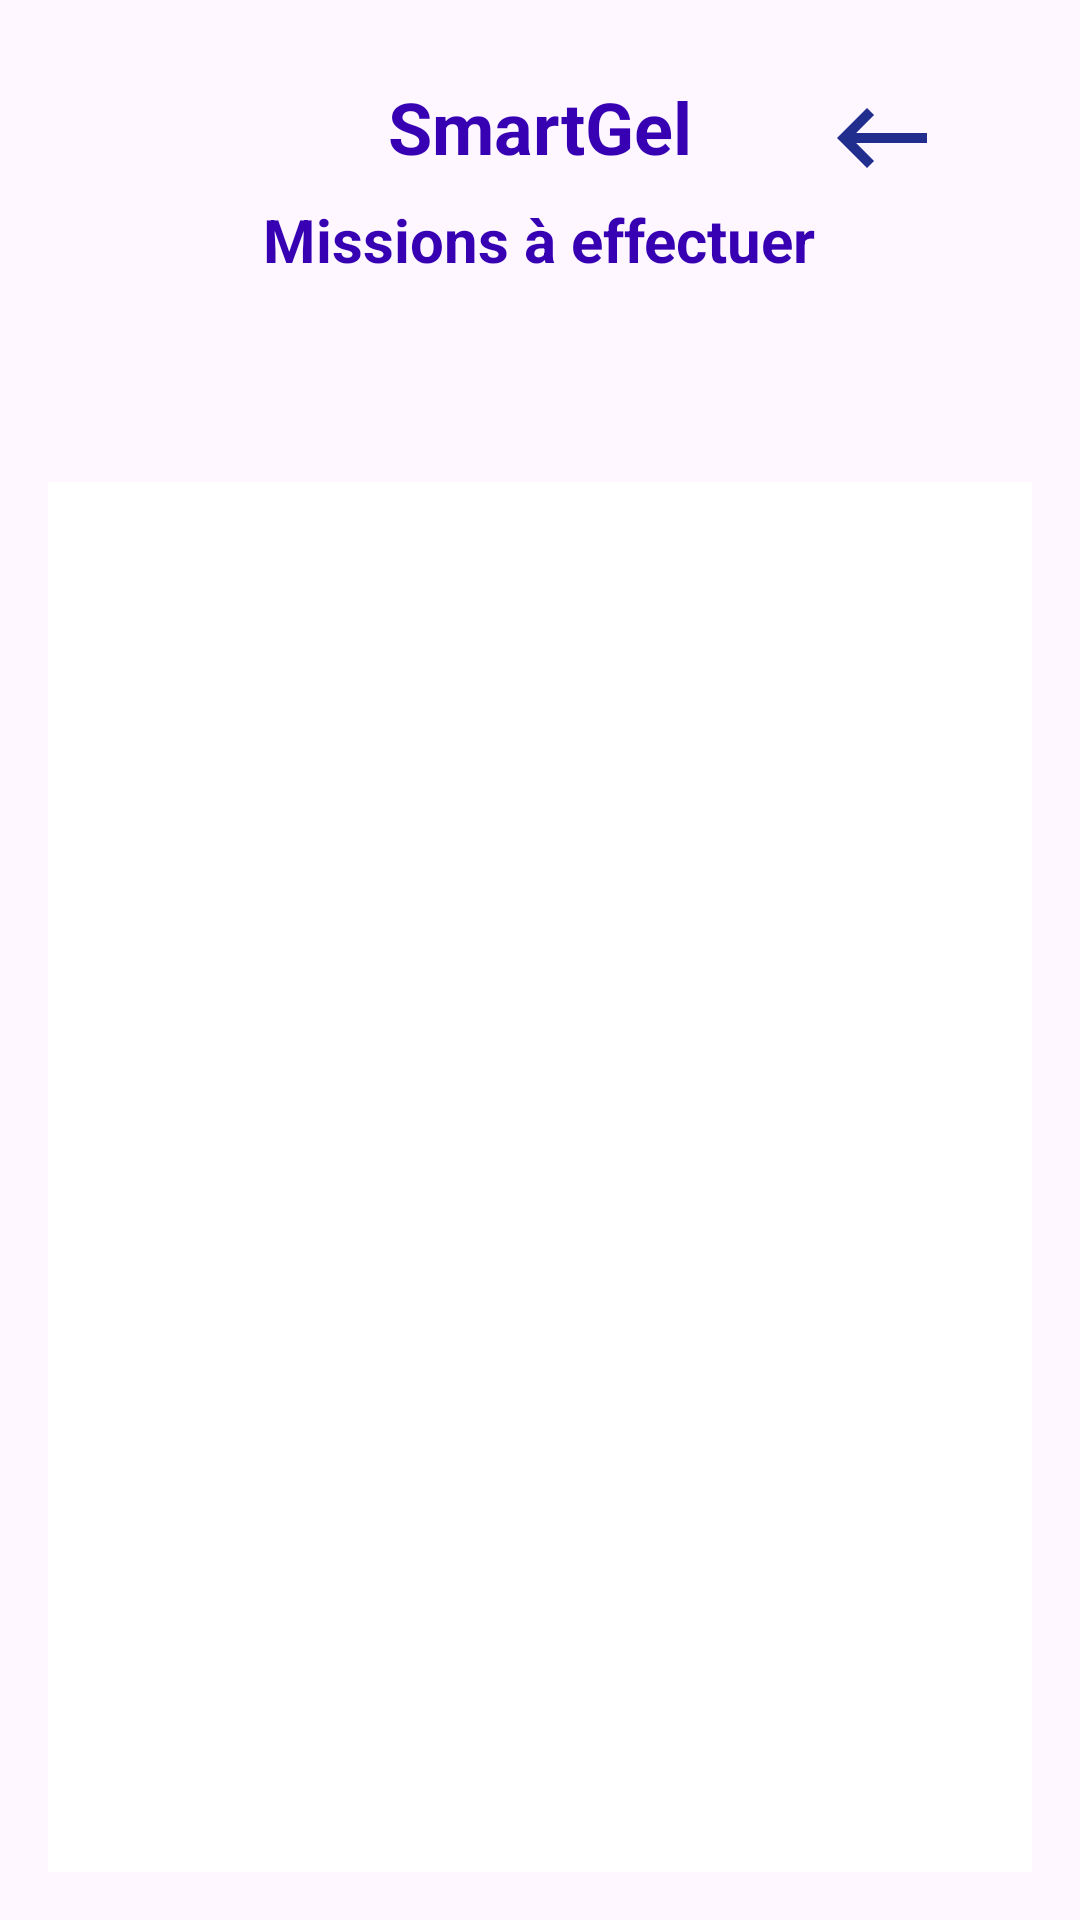

Write the Android layout XML for this screen, with the resource values it uses.
<!-- AndroidManifest.xml: application theme Theme.SmartGel_v4 -->
<!-- res/layout/activity_mission_notifs.xml -->
<?xml version="1.0" encoding="utf-8"?>
<RelativeLayout xmlns:android="http://schemas.android.com/apk/res/android"
    xmlns:app="http://schemas.android.com/apk/res-auto"
    xmlns:tools="http://schemas.android.com/tools"
    android:layout_width="match_parent"
    android:layout_height="match_parent"
    android:padding="16dp"
    tools:context=".MissionNotifsActivity">

    
    <TextView
        android:id="@+id/smartGelTitleTextView"
        android:layout_width="wrap_content"
        android:layout_height="wrap_content"
        android:text="SmartGel"
        android:textSize="24sp"
        android:textStyle="bold"
        android:layout_centerHorizontal="true"
        android:layout_marginTop="10dp"
        android:textColor="@color/purple_700"/>

    
    <TextView
        android:id="@+id/affectationTitleTextView"
        android:layout_width="wrap_content"
        android:layout_height="wrap_content"
        android:text="Missions à effectuer"
        android:textSize="20sp"
        android:textStyle="bold"
        android:layout_below="@id/smartGelTitleTextView"
        android:layout_centerHorizontal="true"
        android:layout_marginTop="8dp"
        android:textColor="@color/purple_700"/>

    
    <TextView
        android:id="@+id/nomUtilisateurTextView"
        android:layout_width="wrap_content"
        android:layout_height="wrap_content"
        android:textSize="16sp"
        android:layout_below="@id/affectationTitleTextView"
        android:layout_centerHorizontal="true"
        android:layout_marginTop="16dp"/>

    
    <TextView
        android:id="@+id/etablissementTextView"
        android:layout_width="wrap_content"
        android:layout_height="wrap_content"
        android:textSize="16sp"
        android:layout_below="@id/nomUtilisateurTextView"
        android:layout_centerHorizontal="true"
        android:layout_marginTop="8dp"/>

    
    <ImageView
        android:id="@+id/icon_back"
        android:layout_width="40dp"
        android:layout_height="40dp"
        android:layout_alignParentEnd="true"
        android:layout_marginTop="10dp"
        android:layout_marginEnd="30dp"
        android:layout_marginBottom="2dp"
        android:src="@drawable/icon_back" />

    
    <androidx.recyclerview.widget.RecyclerView
        android:id="@+id/recycler_view_mission"
        android:layout_width="match_parent"
        android:layout_height="match_parent"
        android:clipToPadding="false"
        android:paddingTop="8dp"
        android:paddingBottom="8dp"
        android:layout_below="@id/etablissementTextView"
        android:background="@android:color/white"/>

</RelativeLayout>
<!-- resources referenced by this layout -->
<resources>
  <color name="purple_700">#FF3700B3</color>
  <!-- drawable icon_back (drawable) -->
  <vector android:autoMirrored="true" android:height="24dp"
      android:tint="#222E8E" android:viewportHeight="24"
      android:viewportWidth="24" android:width="24dp" xmlns:android="http://schemas.android.com/apk/res/android">
      <path android:fillColor="@android:color/white" android:pathData="M21,11H6.83l3.58,-3.59L9,6l-6,6 6,6 1.41,-1.41L6.83,13H21z"/>
  </vector>
  <style name="Theme.SmartGel_v4" parent="Base.Theme.SmartGel_v4" />
  <style name="Base.Theme.SmartGel_v4" parent="Theme.Material3.DayNight.NoActionBar">
          
          
      </style>
</resources>
